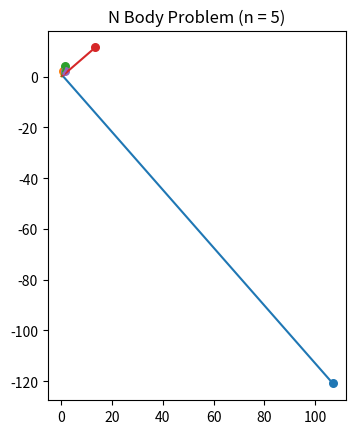

Here is the Python script that generated this plot:
import math
import matplotlib.pyplot as plt
import numpy.random as rand

plt.rcParams['figure.dpi'] = 280


class Vector:
    def __init__(self, x, y):
        self.x = x
        self.y = y

    def __repr__(self):
        return f'Vector({self.x}, {self.y})'

    def magnitude(self):
        mag = math.hypot(self.x, self.y)
        return mag

    def add(self, vector):
        """ Add the x and y components, and return a new Vector. """
        xf = self.x + vector.x
        yf = self.y + vector.y
        return Vector(xf, yf)

    def __add__(self, other):
        """ Add the x and y components, and return a new Vector. """
        # Check if the other parameter is a Vector or a scalar
        if isinstance(other, Vector):
            # the parameter is a Vector, add the components
            xf = self.x + other.x
            yf = self.y + other.y
        elif not hasattr(other, '__len__'):
            # the other parameter is a scalar, add it to each component
            xf = self.x + other
            yf = self.y + other
        else:
            return NotImplemented
        return Vector(xf, yf)

    def __sub__(self, other):
        """ Subtract the x and y components, and return a new Vector. """
        # Check if the other parameter is a Vector or a scalar
        if isinstance(other, Vector):
            # the parameter is a Vector, subtract the components
            xf = self.x - other.x
            yf = self.y - other.y
        elif not hasattr(other, '__len__'):
            # the other parameter is a scalar, subtract it from each component
            xf = self.x - other
            yf = self.y - other
        else:
            return NotImplemented
        return Vector(xf, yf)

    def subtract(self, vector):
        """ Subtract other Vector from this vector, return a new Vector. """
        xf = self.x - vector.x
        yf = self.y - vector.y
        return Vector(xf, yf)

    def __mul__(self, other):
        """ Multiply by components, and return a new Vector. """
        # Check if the other parameter is a Vector or a scalar
        if isinstance(other, Vector):
            # the parameter is a Vector, multiply each component pai
            xf = self.x * other.x
            yf = self.y * other.y
        elif not hasattr(other, '__len__'):
            # the other parameter is a scalar, multiply each component by it
            xf = self.x * other
            yf = self.y * other
        else:
            return NotImplemented
        return Vector(xf, yf)

    def v_multiply(self, vector):
        """ Multiply two Vectors by components. """
        xf = self.x * vector.x
        yf = self.y * vector.y
        return Vector(xf, yf)

    def s_multiply(self, c):
        """ Multiply this Vector by a scalar. """
        xf = self.x * c
        yf = self.y * c
        return Vector(xf, yf)


class Planet:
    def __init__(self, mass, radius, pos, vel, name):
        self.name = name
        self.r = radius
        self.m = mass
        # pos parameter is a Vector
        self.pos = pos
        self.x = pos.x
        self.y = pos.y
        self.vel = vel
        # Momentum equals mass*velocity
        # Note that momentum should not be a vector.
        self.momentum = vel.s_multiply(self.m)
        self.accel = None

    def force(self, planet):
        # Initialize the force vector at 0
        force_vector = Vector(0, 0)
        G = 0.004
        e = 0.0001
        # neg_vector unused
        # neg_vector = self.pos.s_multiply(-1)
        # parameter planet is a list of all planets to check
        for i in range(len(planet)):
            # check if the planet i is the current planet
            if planet[i].name != self.name:
                # distance vector between planets = current pos - pos[i]
                # dot notation: use Vector.subtract method from pos
                # distance Vector points from current planet to planet[i]
                dist_vec = self.pos - planet[i].pos
                # distance magnitude
                dist = dist_vec.magnitude()
                # F vector = G*m1*m2/(r+e)**3 * distance vector
                # e = small additive value, unknown
                # distvec/dist**3 gives the unit vector divided by dist**2
                force_vector1 = dist_vec * (G * planet[i].m * self.m / (dist + e) ** 3)
                # if the distance is less than the current planet's radius,
                # make the force negative (magnitude still the same?)
                if dist < self.r:
                    force_vector1 = force_vector1 * -1
                # Add the result to the total force vector
                force_vector = force_vector + force_vector1
        # return the force vector negated?
        return force_vector * -1


def simulate(planets, nsteps):
    # Time resolution delta t
    dt = 0.001
    # Number of calculation steps
    X = [[] for i in range(len(planets))]
    Y = [[] for i in range(len(planets))]
    # loop through the number of steps, counting down from initial steps value
    for step in range(nsteps):
        # for each planet, by index
        for i in range(len(planets)):
            # Acceleration = F/m
            planets[i].accel = planets[i].force(planets) * (1/planets[i].m)
            # Velocity changes by accel*dt
            # with the __add__ method, the + operator can be used
            planets[i].vel = planets[i].vel + planets[i].accel * dt
            # planet's position changes by momentum*dt/mass = v*dt
            # with the __add__ method, the + operator can be used
            planets[i].pos = planets[i].pos + planets[i].vel * dt
            # Add each position component to the position lists for this planet
            X[i].append(planets[i].pos.x)
            Y[i].append(planets[i].pos.y)
    return X, Y


def main(nbodies, nsteps):
    # List of all the planets
    planets = []
    # Create n randomly generated planets
    for i in range(nbodies):
        # Create a list of 4 random numbers 0-1 for pos and vel components
        a = rand.random(4)
        p = Planet(10,
                   0.001,
                   Vector(a[0], a[1]),
                   Vector(a[2], a[3]),
                   str(i))
        planets.append(p)
    X, Y = simulate(planets, nsteps)
    fig1, ax = plt.subplots()
    ax.set_aspect('equal')
    # for each planet, plot the position components over time
    for i in range(len(planets)):
        ax.plot(X[i], Y[i])
        ax.scatter(X[i][-1], Y[i][-1], s=30)
    ax.set_title(f'N Body Problem (n = {nbodies})')
    plt.show()


if __name__ == '__main__':
    main(nbodies=5, nsteps=5000)
